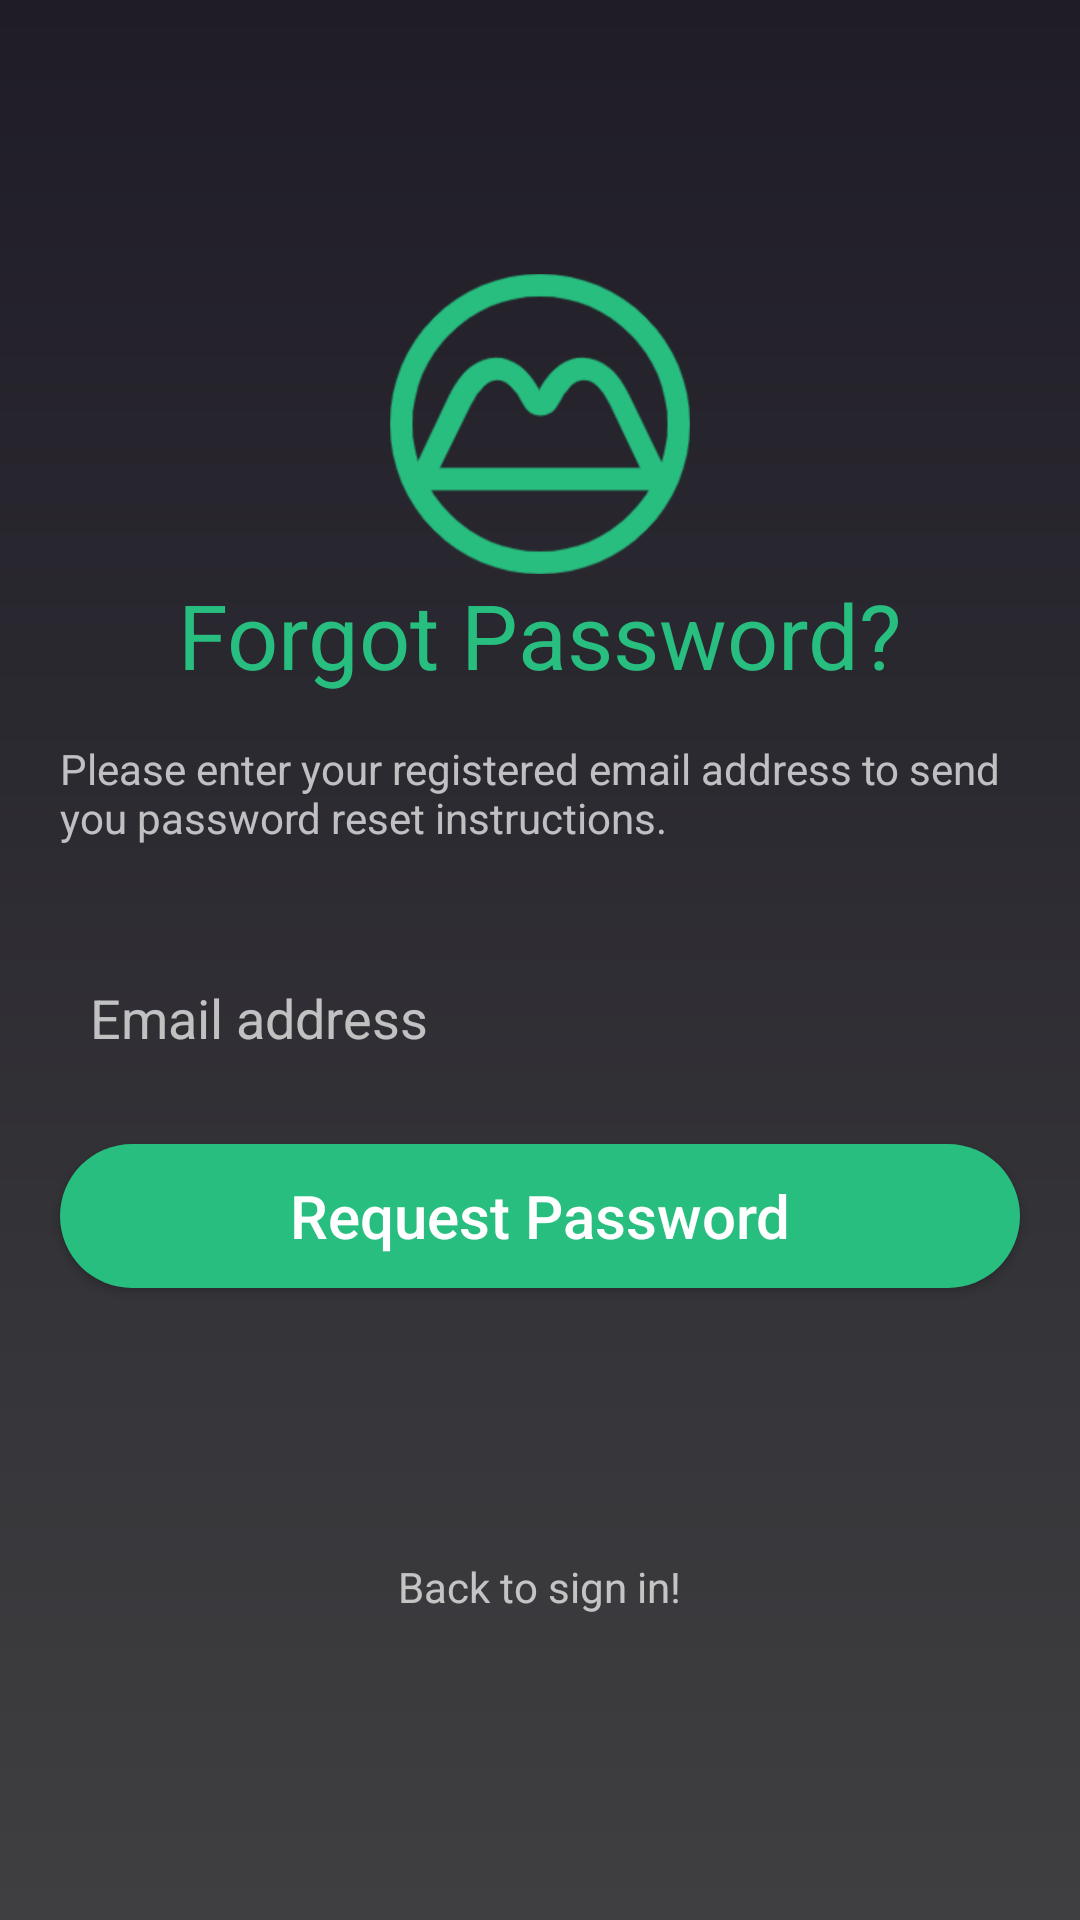

Layout XML and referenced resources for this Android screen:
<!-- AndroidManifest.xml: application theme LoginPage -->
<!-- res/layout/activity_forgotpassword.xml -->
<?xml version="1.0" encoding="utf-8"?>
<RelativeLayout xmlns:android="http://schemas.android.com/apk/res/android"
    xmlns:app="http://schemas.android.com/apk/res-auto"
    xmlns:tools="http://schemas.android.com/tools"
    android:layout_width="match_parent"
    android:layout_height="match_parent"
    android:background="@drawable/login_background"
    tools:context=".views.forgotpassword.ForgotPasswordView">

    <LinearLayout
        android:layout_width="match_parent"
        android:layout_height="wrap_content"
        android:orientation="vertical"
        android:layout_centerVertical="true">


        <ImageView
            android:layout_width="wrap_content"
            android:layout_height="100dp"
            android:src="@drawable/applogo"
            />

        <TextView
            android:layout_width="wrap_content"
            android:layout_height="wrap_content"
            android:text="@string/ForgotPassword"
            android:textSize="30dp"
            android:layout_gravity="center"
            android:textColor="@color/colorAccent"
            />

        <TextView
            android:layout_marginTop="15dp"
            android:layout_marginBottom="15dp"
            android:layout_marginLeft="20dp"
            android:layout_marginRight="20dp"
            android:layout_width="wrap_content"
            android:layout_height="wrap_content"
            android:text="@string/forgotPWDescrip"
            android:textColor="@color/lightText"
            />

        <EditText
            android:id="@+id/forgotEmail"
            android:layout_width="match_parent"
            android:layout_height="wrap_content"
            android:background="@drawable/login_edit_background"
            android:padding="10dp"
            android:hint="@string/email"
            android:drawablePadding="10dp"
            android:layout_marginStart="20dp"
            android:layout_marginEnd="20dp"
            android:layout_marginTop="20dp"
            />

        <Button
            android:id="@+id/btnResetPassword"
            android:layout_width="match_parent"
            android:layout_height="wrap_content"
            android:background="@drawable/button_background"
            android:text="@string/resetPassword"
            android:layout_marginStart="20dp"
            android:layout_marginEnd="20dp"
            android:layout_marginTop="20dp"
            android:layout_marginBottom="30dp"
            android:textAllCaps="false"
            android:textSize="20dp"
            />


        <TextView
            android:id="@+id/btnBackToLogin"
            android:layout_marginTop="50dp"
            android:layout_marginStart="20dp"
            android:layout_marginEnd="20dp"
            android:layout_width="wrap_content"
            android:layout_height="wrap_content"
            android:text="@string/forgotBacktoLogin"
            android:padding="10dp"
            android:layout_gravity="center"
            />


    </LinearLayout>
</RelativeLayout>
<!-- resources referenced by this layout -->
<resources>
  <color name="colorAccent">#27BE7F</color>
  <!-- drawable applogo: png bitmap (drawable, 50341 bytes) -->
  <!-- drawable button_background (drawable) -->
  <?xml version="1.0" encoding="utf-8"?>
  <shape xmlns:android="http://schemas.android.com/apk/res/android"
      android:shape="rectangle">
  
      <solid android:color="@color/colorAccent"/>
      <corners android:radius="30dp"/>
  
  </shape>
  <!-- drawable login_background (drawable) -->
  <?xml version="1.0" encoding="utf-8"?>
  <shape xmlns:android="http://schemas.android.com/apk/res/android"
      android:shape="rectangle">
  
      <gradient android:startColor="@color/colorPrimaryDark"
          android:endColor="@color/colorPrimary"
          android:angle="270"/>
  </shape>
  <string name="ForgotPassword">Forgot Password?</string>
  <string name="email">Email address</string>
  <string name="forgotBacktoLogin">Back to sign in!</string>
  <string name="forgotPWDescrip">Please enter your registered email address to send you password reset instructions.</string>
  <string name="resetPassword"> Request Password</string>
  <style name="LoginPage" parent="Theme.AppCompat.NoActionBar">
          
          <item name="colorPrimary">@color/colorPrimary</item>
          <item name="colorPrimaryDark">@color/colorPrimaryDark</item>
          <item name="colorAccent">@color/colorAccent</item>
      </style>
  <color name="colorPrimaryDark">#1F1C26</color>
  <color name="colorPrimary">#3F3F41</color>
</resources>
